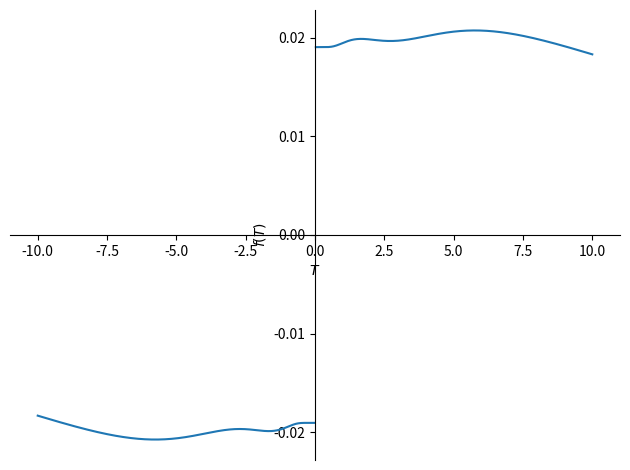
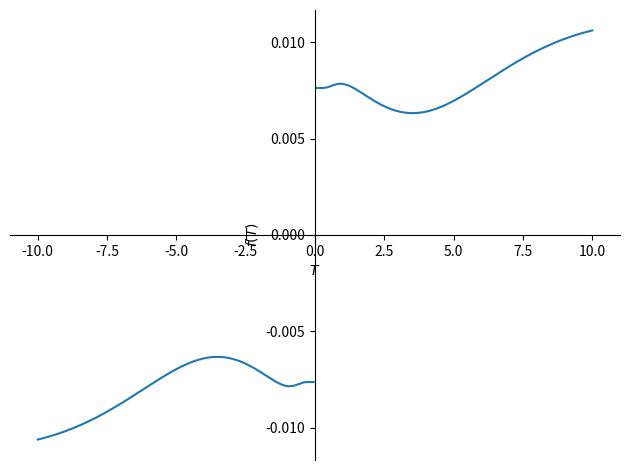
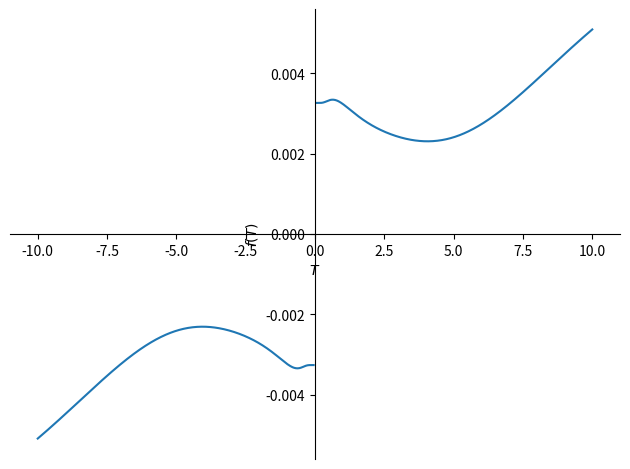
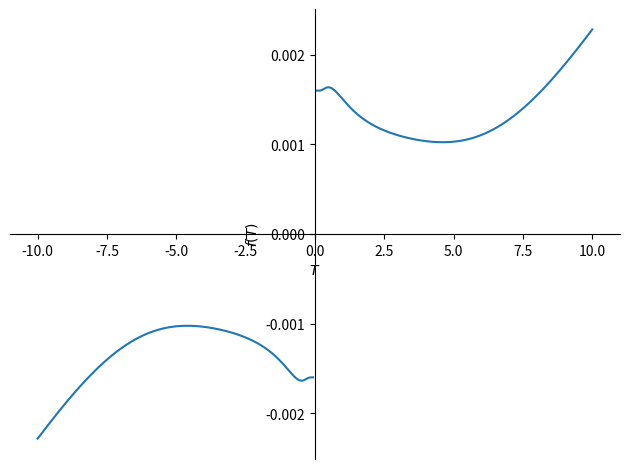
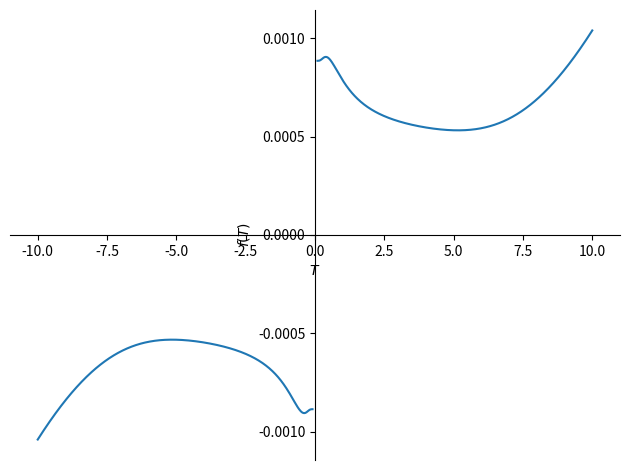
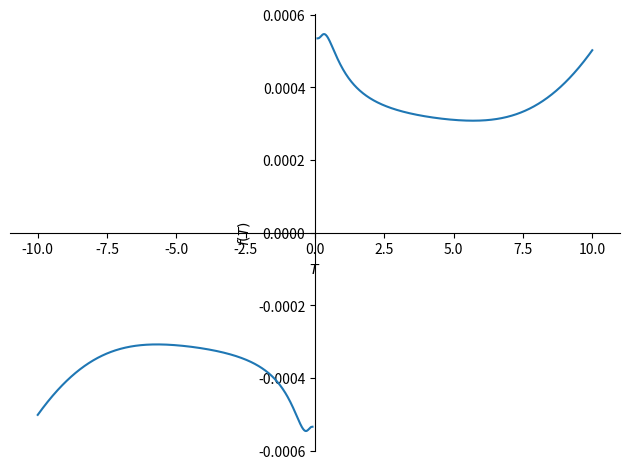
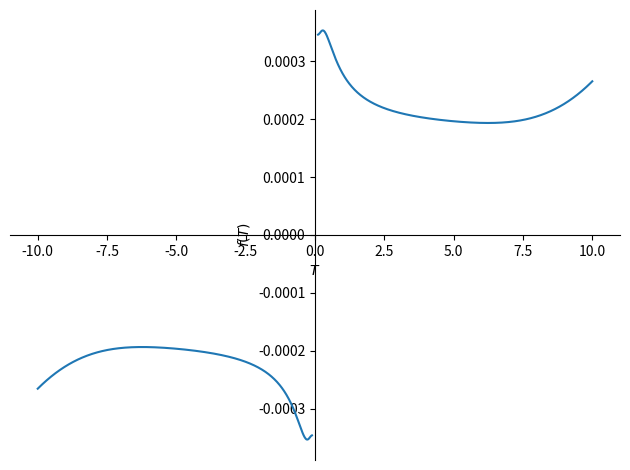
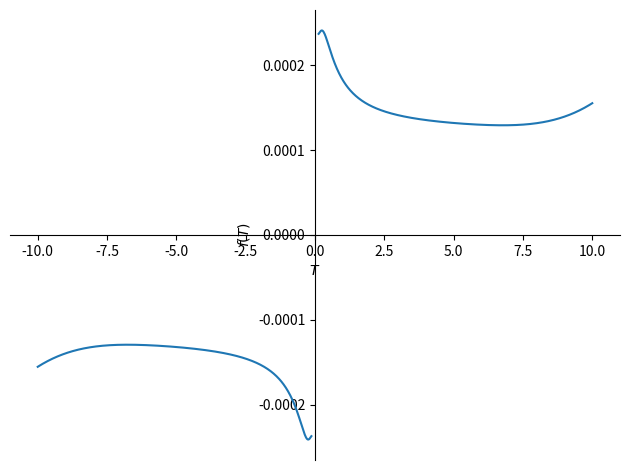
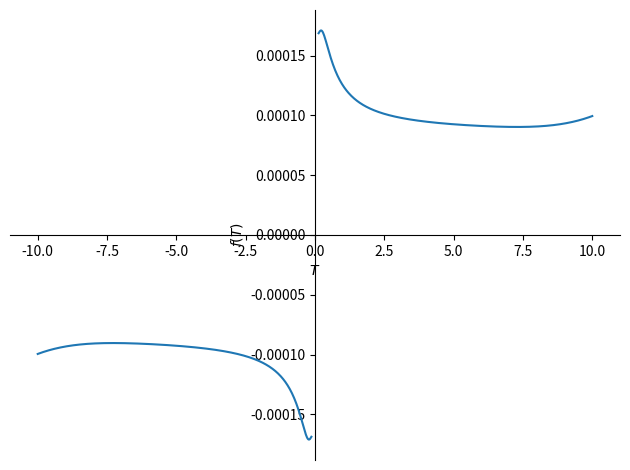

The script that saved these images, in order:
#!/bin/python
from sympy import *
import numpy as np
from matplotlib import pyplot as plt


Tk = 3.5
kB = 1
B, J, b, T = symbols("B J b T")
b = (kB*T)**(-1)
Z = cosh(b*B/2) + cosh(b*sqrt(B**2 + J**2)/2)
Z_deri = diff(Z,B)
Z_deri2 = diff(Z_deri,B)
chi = (Z_deri2/Z - (Z_deri/Z)**2)/b
print (chi)
B_val = 0
chi_T = chi.subs(J,16)
for B_val in range(10,100,10): 
    chi_T_final = chi_T.subs(B,B_val)
    plot(chi_T_final)

"""
Trange = np.arange(0.1,1.5*Tk,0.5)
for B_val in range(0,100,10): 
    print (B_val)
    chi_T = chi.subs({B: B_val, J:16})
    chi_arr=[]
    for T in Trange:
        chi_arr.append(chi_T.subs(b,1/(T*kB)))
    col=plt.plot(Trange/Tk, chi_arr, label="B=%d" % B_val)[-1].get_color()
    print (col)
    plt.axvline(Trange[chi_arr.index(max(chi_arr))]/Tk,0,10,ls='--', color=col)
plt.legend()
plt.show()
"""
